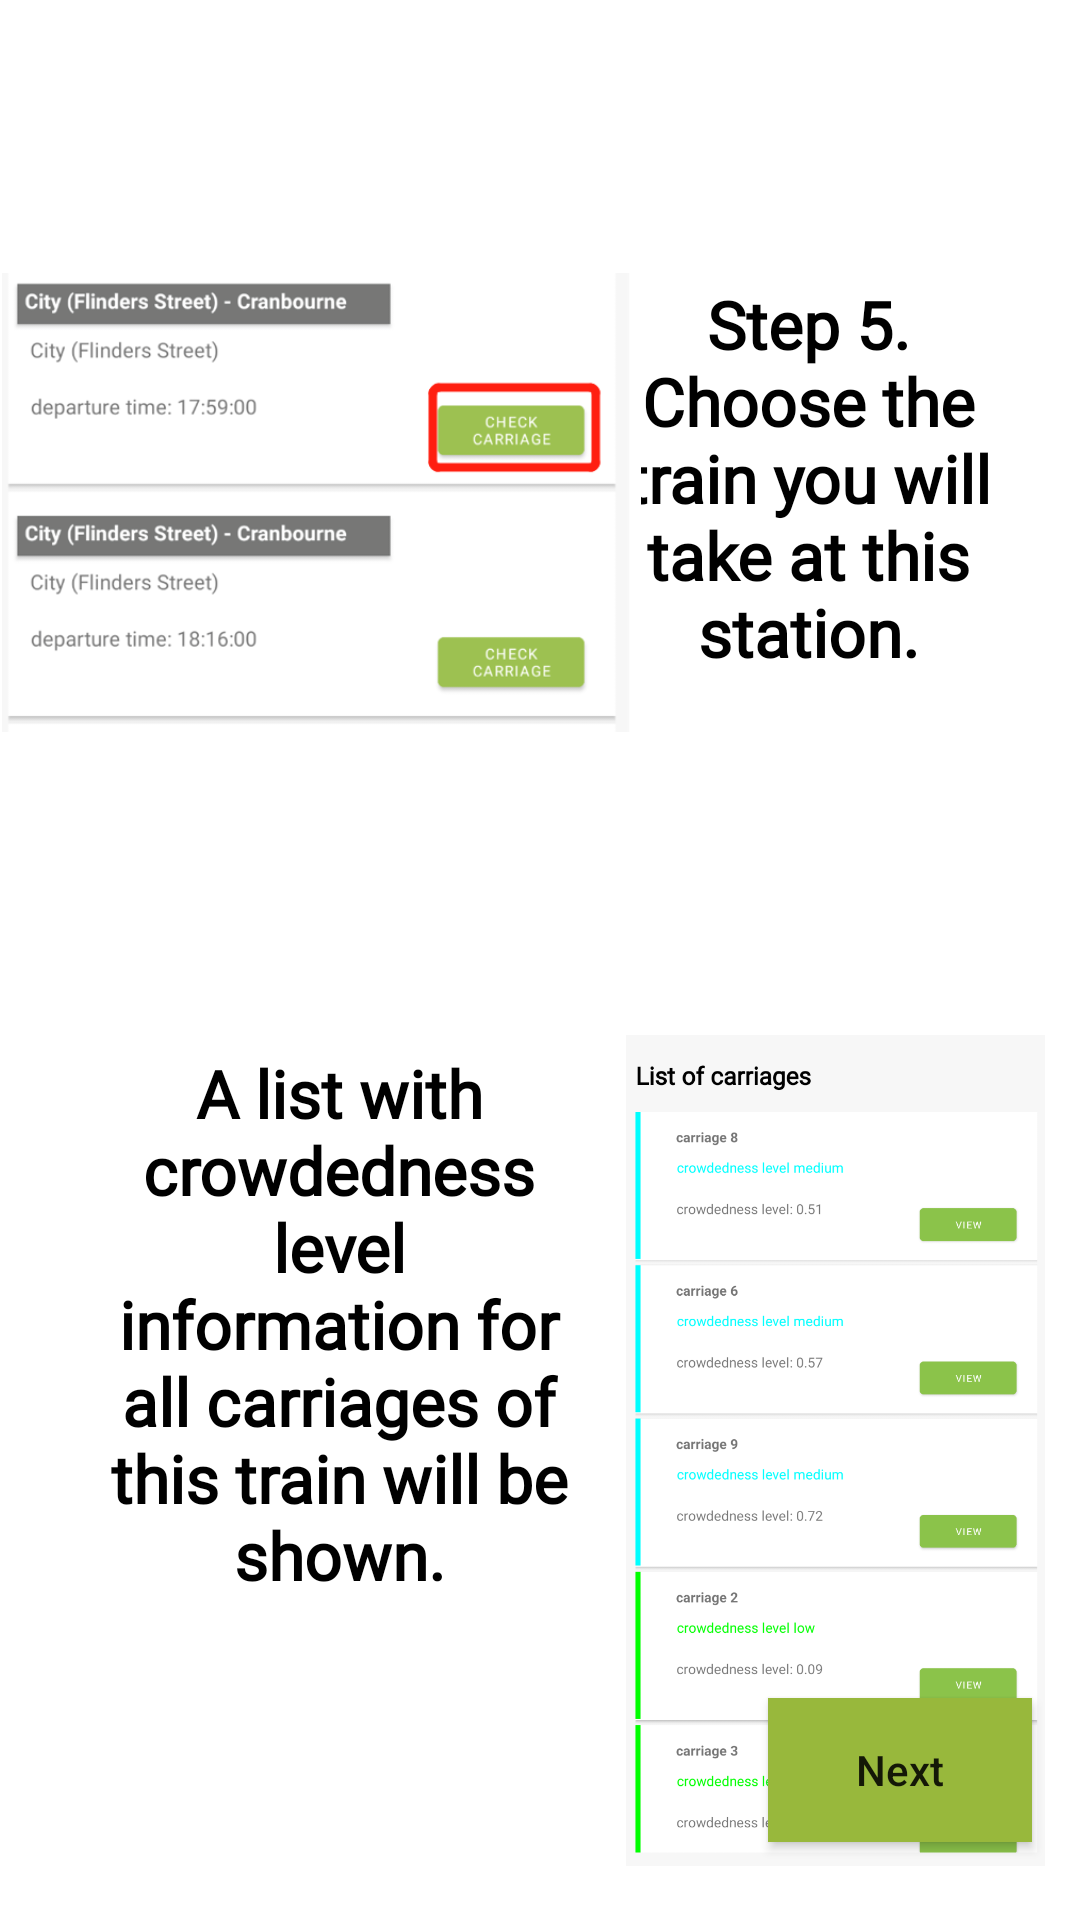

Produce the Android XML layout that renders to this screen, including the resource entries it uses.
<!-- AndroidManifest.xml: application theme Theme.PTsafe -->
<!-- res/layout/fragment_tenth_screen.xml -->
<?xml version="1.0" encoding="utf-8"?>
<androidx.constraintlayout.widget.ConstraintLayout xmlns:android="http://schemas.android.com/apk/res/android"
    xmlns:app="http://schemas.android.com/apk/res-auto"
    xmlns:tools="http://schemas.android.com/tools"
    android:layout_width="match_parent"
    android:layout_height="match_parent"
    android:background="@color/white_primary"
    tools:context=".TenthScreen">


    <Button
        android:id="@+id/next10"
        android:layout_width="wrap_content"
        android:layout_height="wrap_content"
        android:layout_marginTop="194dp"
        android:layout_marginEnd="16dp"
        android:layout_marginBottom="26dp"
        android:background="@color/green_secondary"
        android:text="Next"
        android:textAllCaps="false"
        app:layout_constraintBottom_toBottomOf="parent"
        app:layout_constraintEnd_toEndOf="parent"
        app:layout_constraintTop_toBottomOf="@+id/textView2" />

    <TextView
        android:id="@+id/textView15"
        android:layout_width="133dp"
        android:layout_height="175dp"
        android:layout_marginTop="72dp"
        android:layout_marginEnd="24dp"
        android:fontFamily="@font/roboto"
        android:gravity="center"
        android:text="Step 5. Choose the train you will take at this station."
        android:textColor="@color/black"
        android:textSize="22sp"
        android:textStyle="bold"
        app:layout_constraintEnd_toEndOf="parent"
        app:layout_constraintTop_toTopOf="parent" />

    <TextView
        android:id="@+id/textView16"
        android:layout_width="160dp"
        android:layout_height="275dp"
        android:layout_marginStart="33dp"
        android:layout_marginTop="33dp"
        android:layout_marginBottom="109dp"
        android:fontFamily="@font/roboto"
        android:gravity="center"
        android:text="A list with crowdedness level information for all carriages of this train will be shown."
        android:textColor="@color/black"
        android:textSize="22sp"
        android:textStyle="bold"
        app:layout_constraintBottom_toBottomOf="parent"
        app:layout_constraintStart_toStartOf="parent"
        app:layout_constraintTop_toBottomOf="@+id/imageView10" />

    <ImageView
        android:id="@+id/imageView10"
        android:layout_width="213dp"
        android:layout_height="303dp"
        android:layout_marginStart="26dp"
        android:layout_marginTop="16dp"
        android:layout_marginEnd="15dp"
        android:src="@drawable/tutorial_addtrip_10"
        app:layout_constraintEnd_toStartOf="@+id/textView15"
        app:layout_constraintStart_toStartOf="parent"
        app:layout_constraintTop_toTopOf="parent" />

    <ImageView
        android:id="@+id/imageView11"
        android:layout_width="165dp"
        android:layout_height="277dp"
        android:layout_marginStart="50dp"
        android:layout_marginTop="26dp"
        android:layout_marginEnd="46dp"
        android:src="@drawable/tutorial_addtrip_11"
        app:layout_constraintEnd_toEndOf="parent"
        app:layout_constraintStart_toEndOf="@+id/textView16"
        app:layout_constraintTop_toBottomOf="@+id/imageView10" />
</androidx.constraintlayout.widget.ConstraintLayout>
<!-- resources referenced by this layout -->
<resources>
  <color name="black">#FF000000</color>
  <color name="green_secondary">#98B83C</color>
  <color name="white_primary">#FFFFFF</color>
  <!-- drawable tutorial_addtrip_10: png bitmap (drawable-v24, 42051 bytes) -->
  <!-- drawable tutorial_addtrip_11: png bitmap (drawable-v24, 81598 bytes) -->
  <style name="Theme.PTsafe" parent="Theme.MaterialComponents.DayNight.NoActionBar">
          
          <item name="colorPrimary">@color/purple_500</item>
          <item name="colorPrimaryVariant">@color/purple_700</item>
          <item name="colorOnPrimary">@color/white</item>
          
          <item name="colorSecondary">@color/teal_200</item>
          <item name="colorSecondaryVariant">@color/teal_700</item>
          <item name="colorOnSecondary">@color/black</item>
          
          <item name="android:statusBarColor" tools:targetApi="l">?attr/colorPrimaryVariant</item>
          
      </style>
  <color name="purple_500">#FF6200EE</color>
  <color name="purple_700">#FF3700B3</color>
  <color name="white">#FFFFFFFF</color>
  <color name="teal_200">#FF03DAC5</color>
  <color name="teal_700">#FF018786</color>
</resources>
